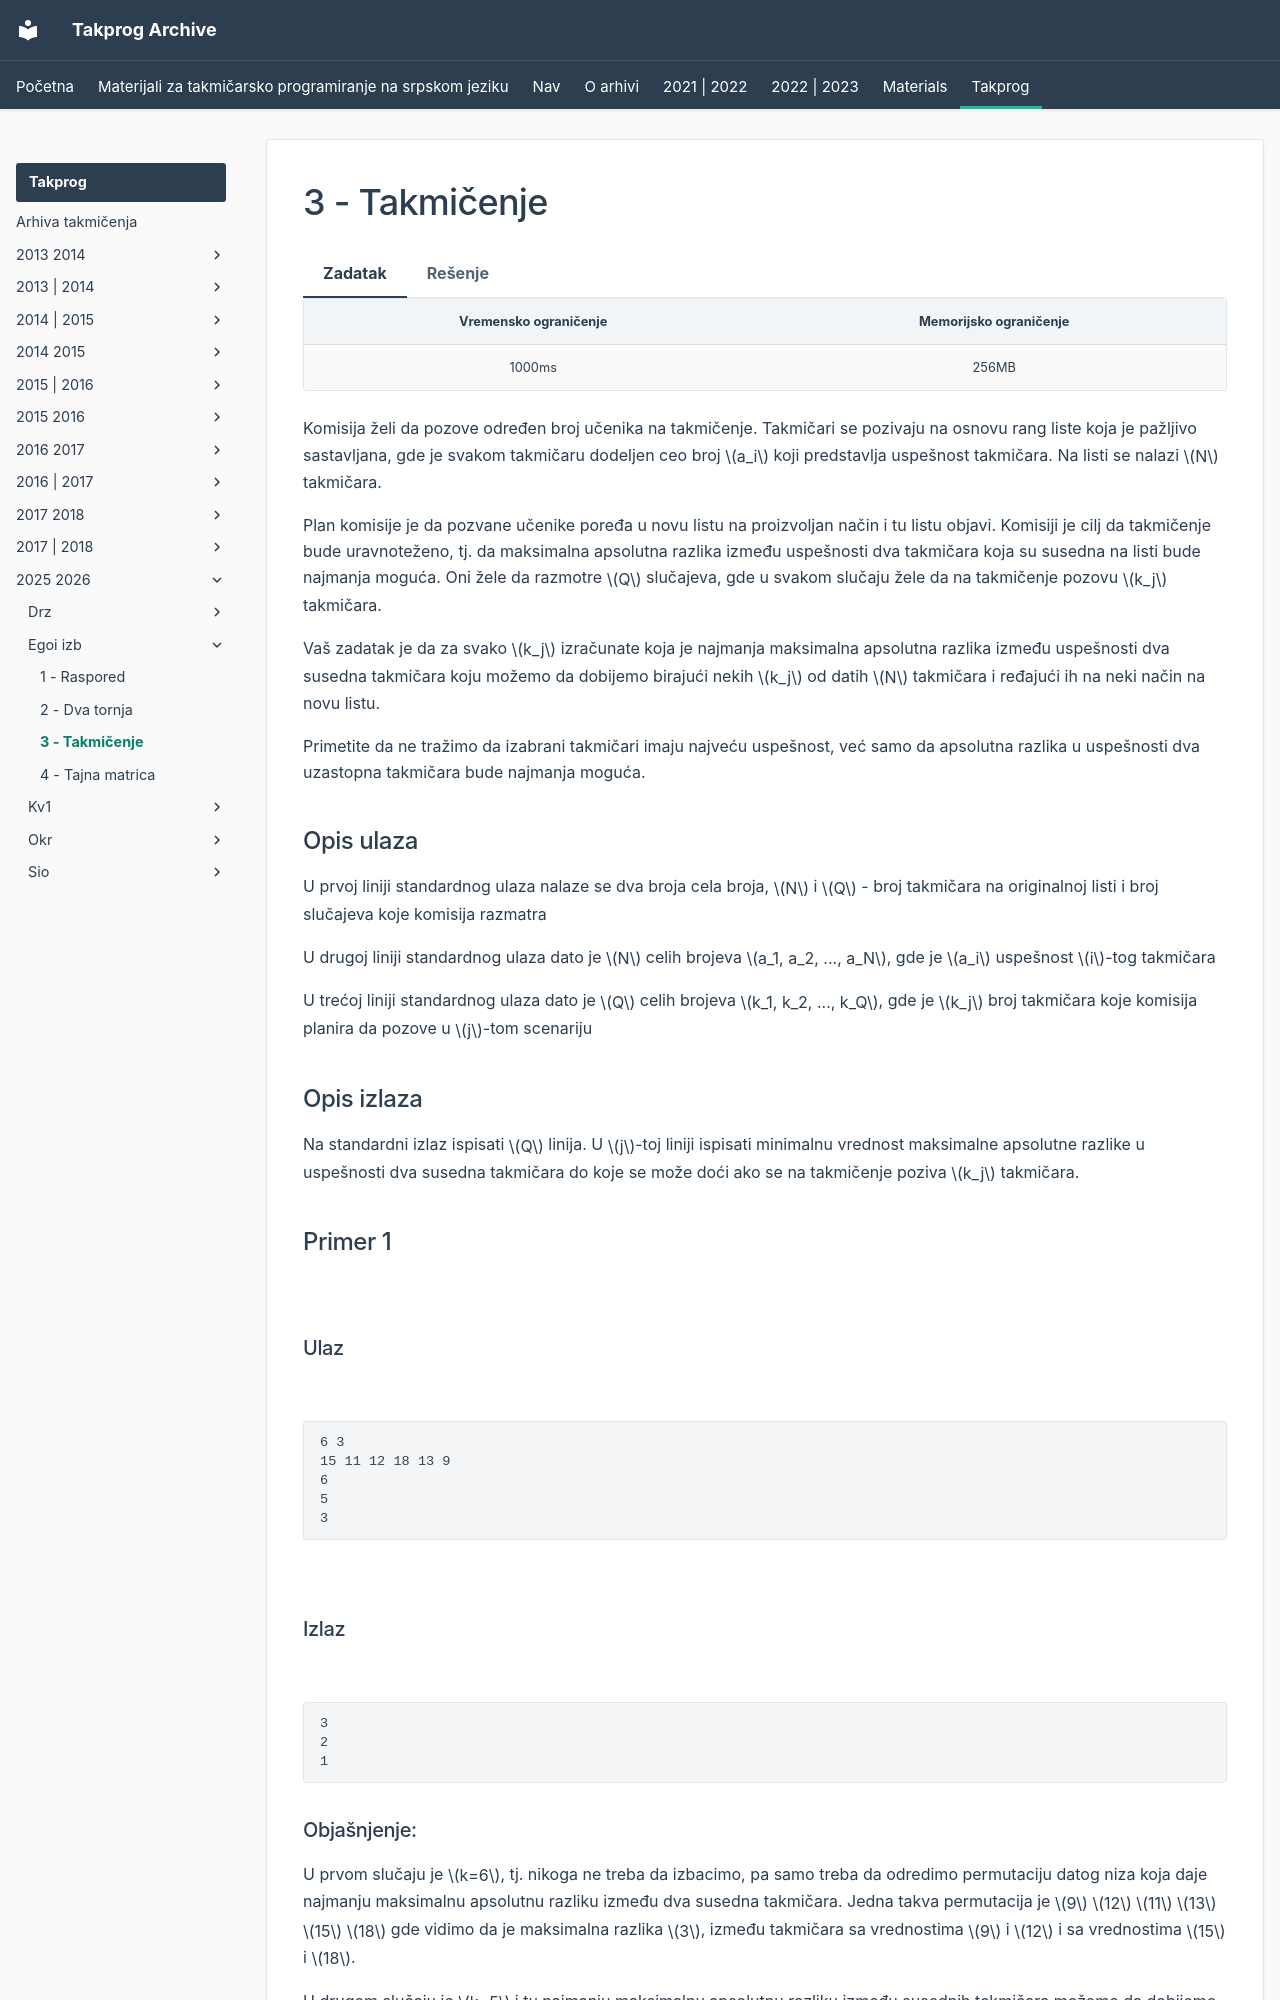

repository: FEDIKUS/takprog-arhiva · page: takprog/2025_2026/egoi_izb/03_takmicenje/index.html · generator: mkdocs

---
hide:
  - toc
---

# 3 - Takmičenje

=== "Zadatak"
	
	| Vremensko ograničenje | Memorijsko ograničenje |
	|:-:|:-:|
	| 1000ms | 256MB |
	
	Komisija želi da pozove određen broj učenika na takmičenje. Takmičari se pozivaju na osnovu rang liste koja je pažljivo sastavljana, gde je svakom takmičaru dodeljen ceo broj $a_i$ koji predstavlja uspešnost takmičara. Na listi se nalazi $N$ takmičara. 
	
	Plan komisije je da pozvane učenike poređa u novu listu na proizvoljan način i tu listu objavi. Komisiji je cilj da takmičenje bude uravnoteženo, tj. da maksimalna apsolutna razlika između uspešnosti dva takmičara koja su susedna na listi bude najmanja moguća. Oni žele da razmotre $Q$ slučajeva, gde u svakom slučaju žele da na takmičenje pozovu $k_j$ takmičara. 
	
	Vaš zadatak je da za svako $k_j$ izračunate koja je najmanja maksimalna apsolutna razlika između uspešnosti dva susedna takmičara koju možemo da dobijemo birajući nekih $k_j$ od datih $N$ takmičara i ređajući ih na neki način na novu listu.
	
	Primetite da ne tražimo da izabrani takmičari imaju najveću uspešnost, već samo da apsolutna razlika u uspešnosti dva uzastopna takmičara bude najmanja moguća.
	
	## Opis ulaza
	U prvoj liniji standardnog ulaza nalaze se dva broja cela broja, $N$ i $Q$ - broj takmičara na originalnoj listi i broj slučajeva koje komisija razmatra
	
	U drugoj liniji standardnog ulaza dato je $N$ celih brojeva $a_1, a_2, ..., a_N$, gde je $a_i$ uspešnost $i$-tog takmičara
	
	U trećoj liniji standardnog ulaza dato je $Q$ celih brojeva $k_1, k_2, ..., k_Q$, gde je $k_j$ broj takmičara koje komisija planira da pozove u $j$-tom scenariju
	
	## Opis izlaza
	Na standardni izlaz ispisati $Q$ linija. U $j$-toj liniji ispisati minimalnu vrednost maksimalne apsolutne razlike u uspešnosti dva susedna takmičara do koje se može doći ako se na takmičenje poziva $k_j$ takmičara.
	
	## Primer 1
	
	<br>
	
	### Ulaz
	
	<br>
	
	```
	6 3
	15 11 12 18 13 9
	6
	5
	3
	```
	
	<br>
	
	### Izlaz
	
	<br>
	
	```
	3
	2
	1
	```
	
	### Objašnjenje:
	U prvom slučaju je $k=6$, tj. nikoga ne treba da izbacimo, pa samo treba da odredimo permutaciju datog niza koja daje najmanju maksimalnu apsolutnu razliku između dva susedna takmičara. Jedna takva permutacija je $9$ $12$ $11$ $13$ $15$ $18$ gde vidimo da je maksimalna razlika $3$, između takmičara sa vrednostima $9$ i $12$ i sa vrednostima $15$ i $18$.
	
	U drugom slučaju je $k=5$ i tu najmanju maksimalnu apsolutnu razliku između susednih takmičara možemo da dobijemo tako što izbacimo takmičara kojem je dodeljena vrednost $18$ i preostale takmičare poređamo na sledeći način: $9$ $11$ $12$ $13$ $15$. Vidimo da je maksimalna razlika $2$, koja se dostiže između takmičara sa vrednostima $9$ i
